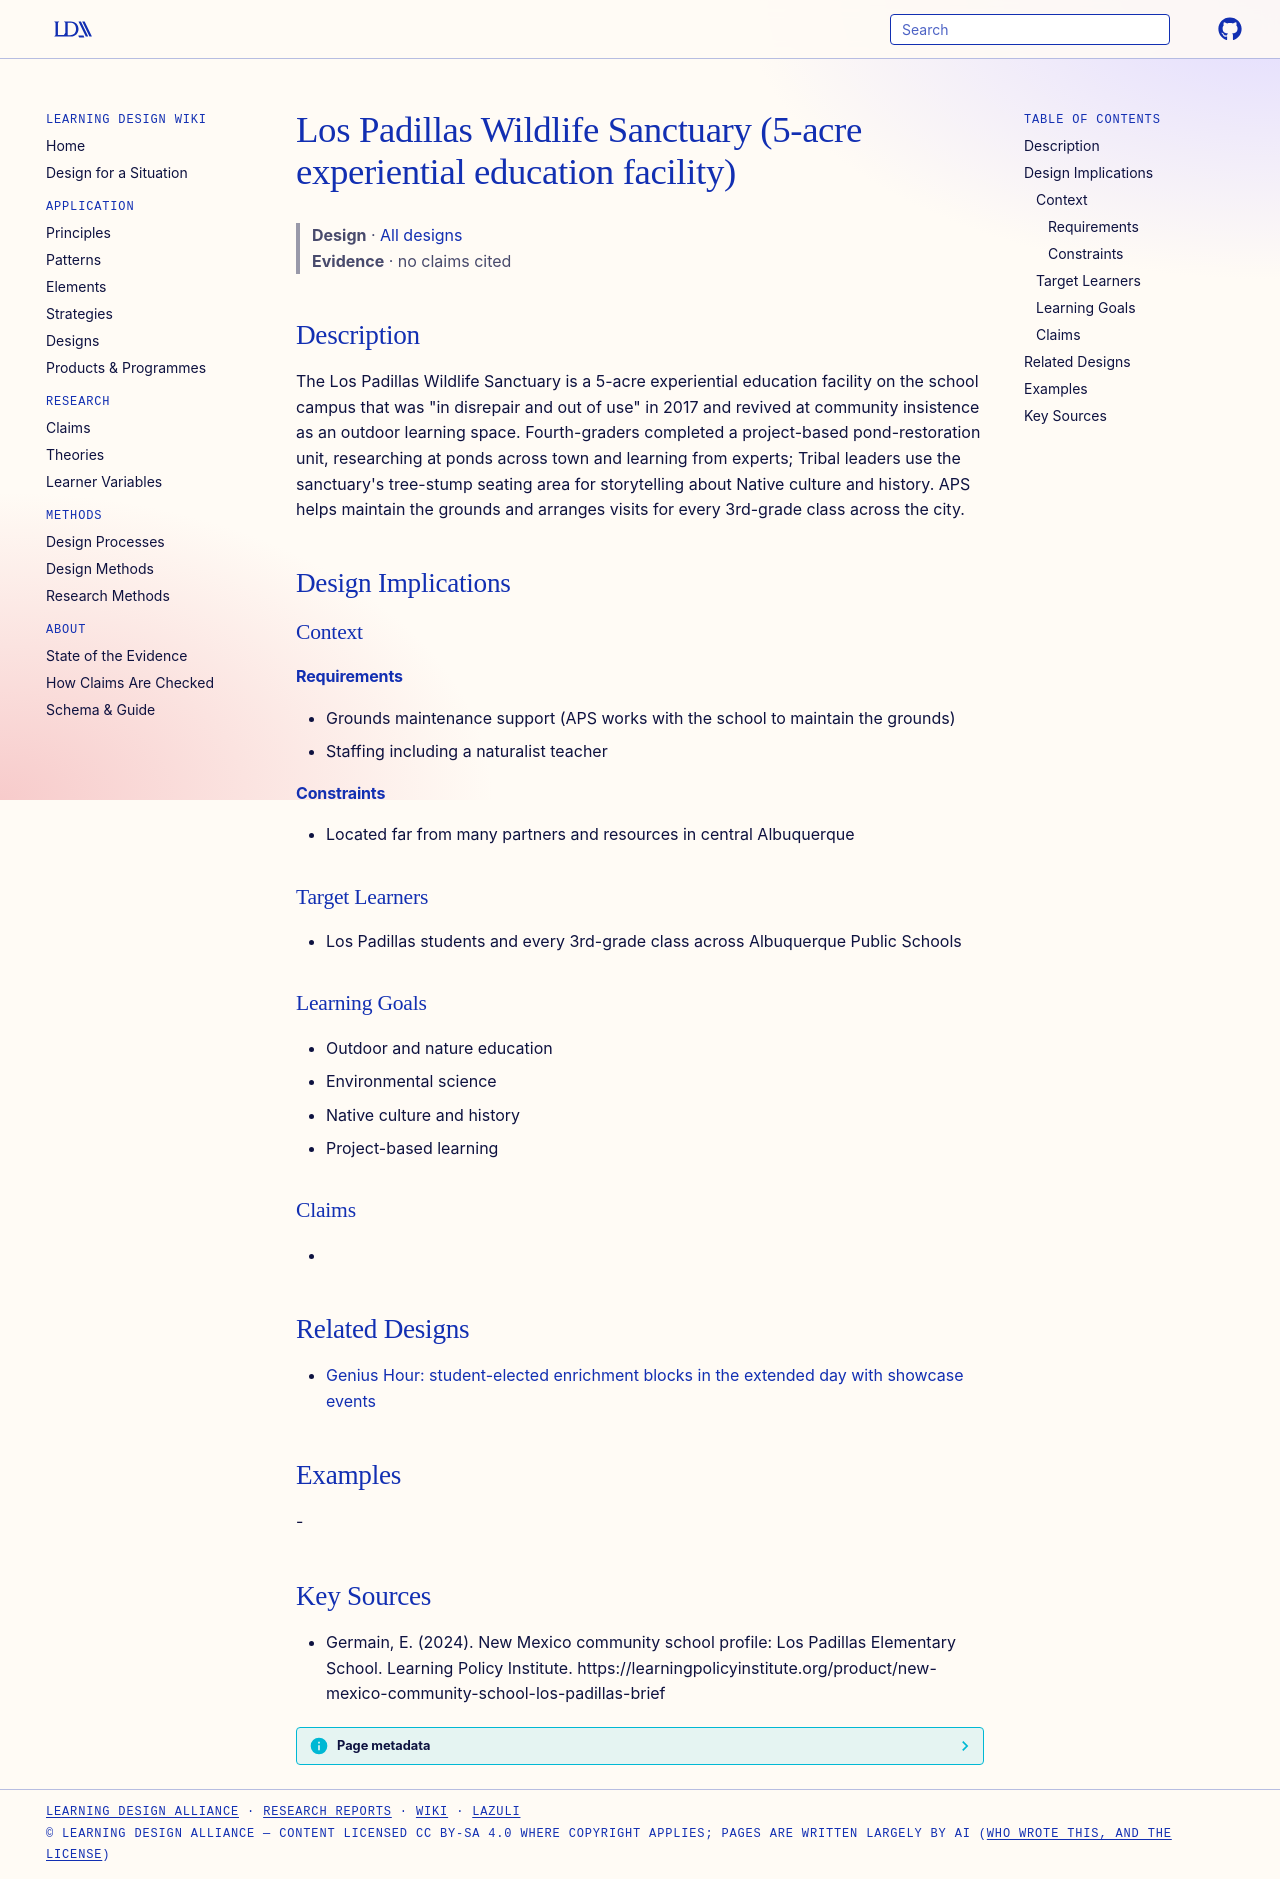

repository: Learning-Design-Alliance/learning-wiki · page: designs/los-padillas-wildlife-sanctuary/index.html · generator: mkdocs

---
type: design
id: los-padillas-wildlife-sanctuary
title: Los Padillas Wildlife Sanctuary (5-acre experiential education facility)
description: "The Los Padillas Wildlife Sanctuary is a 5-acre experiential education facility on the school campus that was \"in disrepair and out of use\" in 2017 and revived at community insistence as an outdoor learning space."
status: review
generated:
  by: "process:settle-candidates"
  at: 2026-10-10
sources:
  - id: germain-2024
    resource: "https://learningpolicyinstitute.org/product/new-mexico-community-school-los-padillas-brief"
    title: "Germain, E. (2024). New Mexico community school profile: Los Padillas Elementary School. Learning Policy Institute. https://learningpolicyinstitute.org/product/new-mexico-community-school-los-padillas-brief"
    author: Germain, E
---

# Los Padillas Wildlife Sanctuary (5-acre experiential education facility)

> **Design** · [All designs](index.md)
> **Evidence** · no claims cited

## Description
The Los Padillas Wildlife Sanctuary is a 5-acre experiential education facility on the school campus that was "in disrepair and out of use" in 2017 and revived at community insistence as an outdoor learning space. Fourth-graders completed a project-based pond-restoration unit, researching at ponds across town and learning from experts; Tribal leaders use the sanctuary's tree-stump seating area for storytelling about Native culture and history. APS helps maintain the grounds and arranges visits for every 3rd-grade class across the city.

## Design Implications

### Context
#### Requirements
- Grounds maintenance support (APS works with the school to maintain the grounds)
- Staffing including a naturalist teacher
#### Constraints
- Located far from many partners and resources in central Albuquerque

### Target Learners
- Los Padillas students and every 3rd-grade class across Albuquerque Public Schools

### Learning Goals
- Outdoor and nature education
- Environmental science
- Native culture and history
- Project-based learning

### Claims
- 

## Related Designs

- [Genius Hour: student-elected enrichment blocks in the extended day with showcase events](genius-hour-elected-enrichment-blocks.md)

## Examples
-

## Key Sources
- Germain, E. (2024). New Mexico community school profile: Los Padillas Elementary School. Learning Policy Institute. https://learningpolicyinstitute.org/product/new-mexico-community-school-los-padillas-brief
